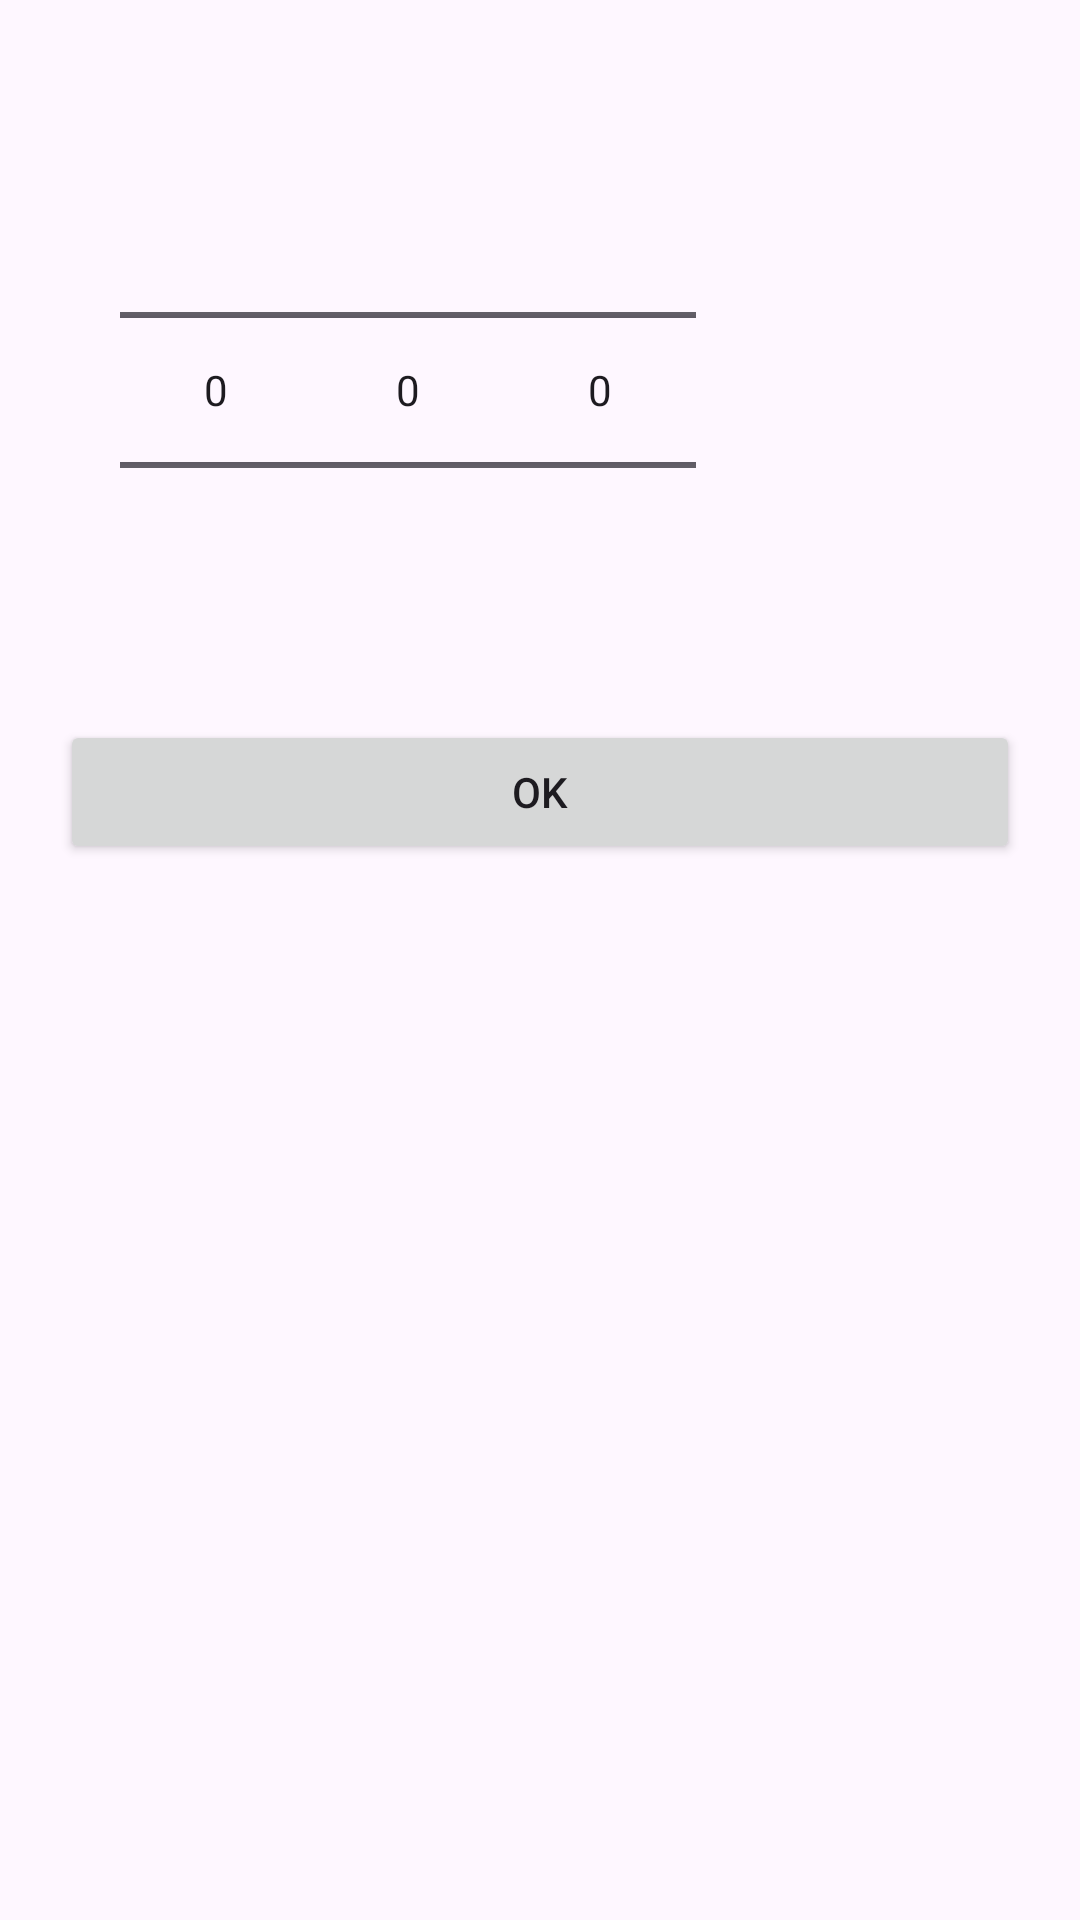

The Android layout XML behind this screen, and the referenced resources:
<!-- AndroidManifest.xml: application theme Theme.DrumRollDatepicker -->
<!-- res/layout/drumroll_datepicker_fragment.xml -->
<LinearLayout
    xmlns:android="http://schemas.android.com/apk/res/android"
    android:layout_width="wrap_content"
    android:layout_height="wrap_content"
    android:orientation="vertical"
    android:padding="20dp">
    <LinearLayout
        android:layout_width="wrap_content"
        android:layout_height="wrap_content"
        android:orientation="horizontal"
        android:padding="20dp">

        <NumberPicker
            android:id="@+id/yearNumberPicker"
            android:layout_width="wrap_content"
            android:layout_height="wrap_content" />

        <NumberPicker
            android:id="@+id/monthNumberPicker"
            android:layout_width="wrap_content"
            android:layout_height="wrap_content" />

        <NumberPicker
            android:id="@+id/dayNumberPicker"
            android:layout_width="wrap_content"
            android:layout_height="wrap_content" />

    </LinearLayout>

    <Button
        android:id="@+id/okButton"
        android:layout_width="match_parent"
        android:layout_height="wrap_content"
        android:text="OK" />
</LinearLayout>
<!-- resources referenced by this layout -->
<resources>
  <style name="Theme.DrumRollDatepicker" parent="Base.Theme.DrumRollDatepicker" />
  <style name="Base.Theme.DrumRollDatepicker" parent="Theme.Material3.DayNight.NoActionBar">
          
          
      </style>
</resources>
